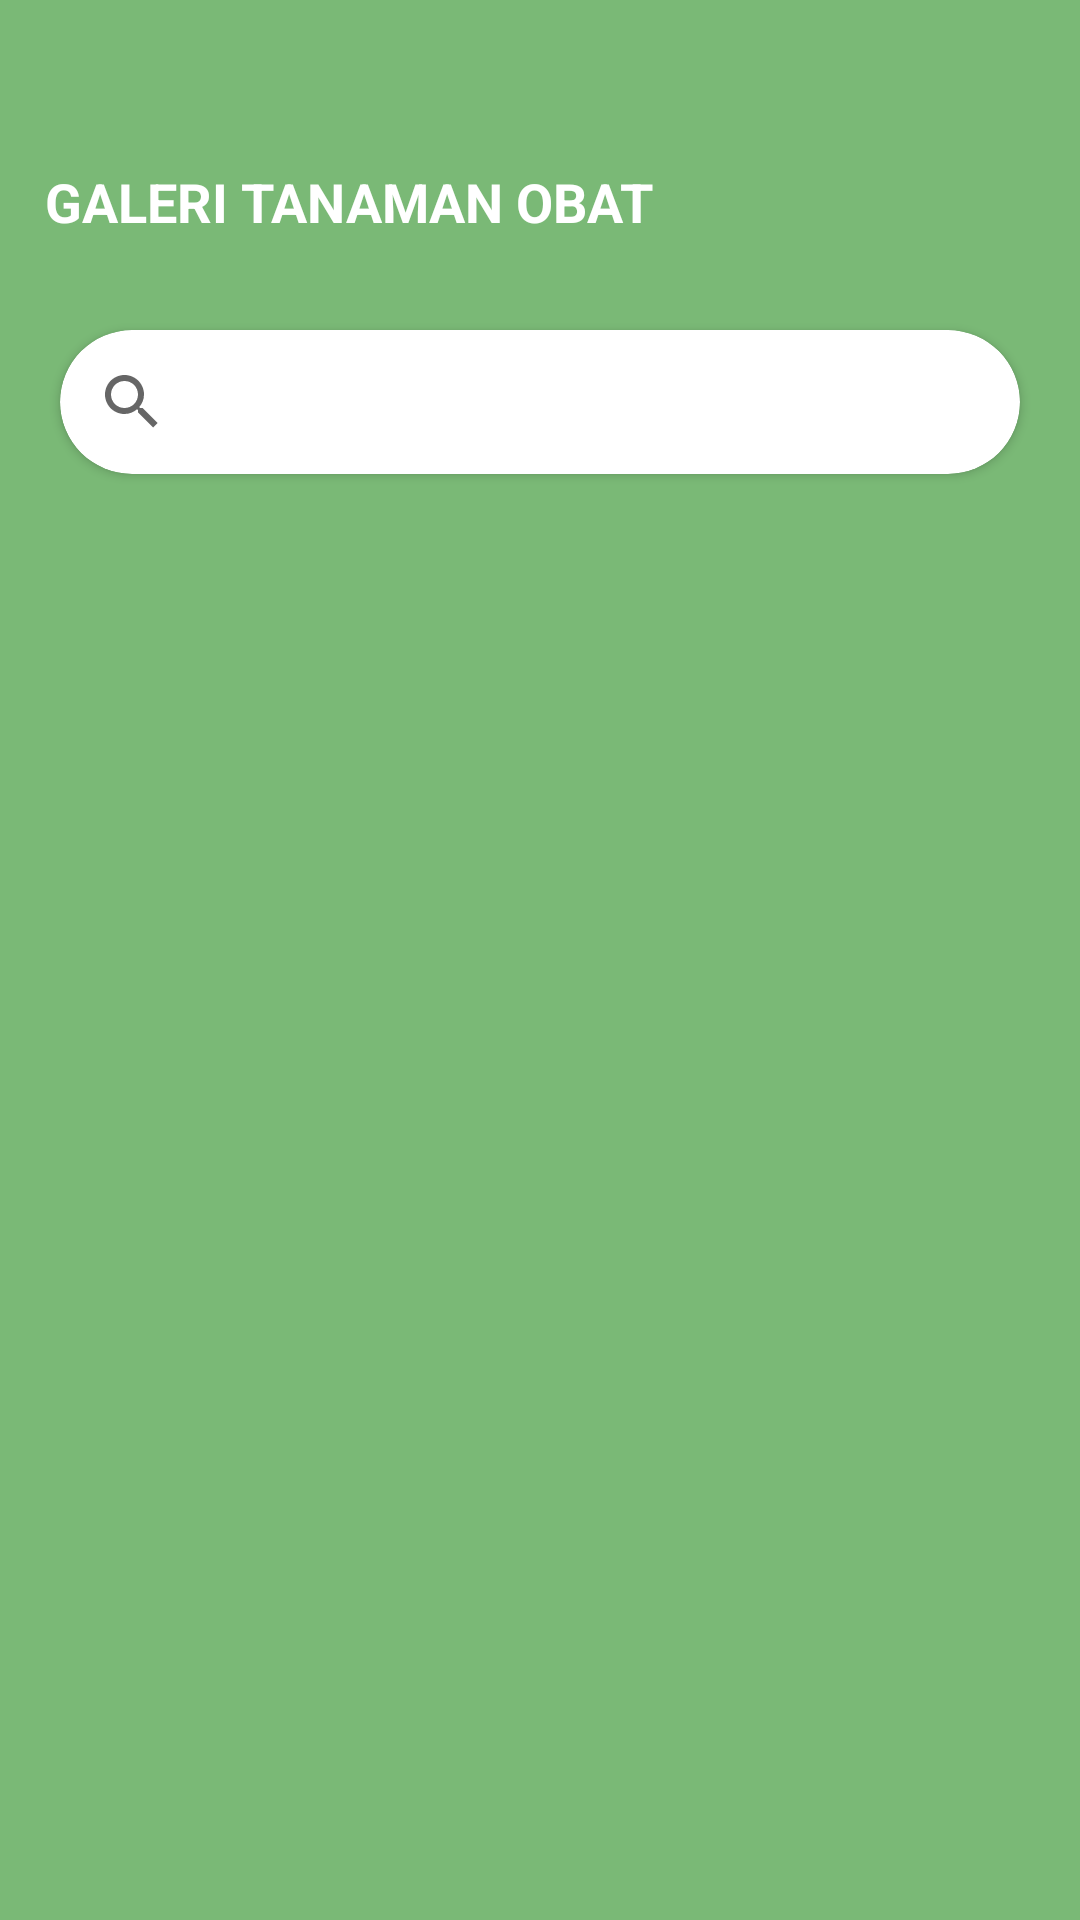

Produce the Android XML layout that renders to this screen, including the resource entries it uses.
<!-- AndroidManifest.xml: application theme Theme.HerbalDetector -->
<!-- res/layout/activity_gallery.xml -->
<?xml version="1.0" encoding="utf-8"?>
<RelativeLayout xmlns:android="http://schemas.android.com/apk/res/android"
    xmlns:app="http://schemas.android.com/apk/res-auto"
    xmlns:tools="http://schemas.android.com/tools"
    android:layout_width="match_parent"
    android:layout_height="match_parent"
    android:background="@color/primaryColor500"
    tools:context=".GalleryActivity"
    >

    <TextView
        android:id="@+id/tittle"
        android:layout_width="match_parent"
        android:layout_height="wrap_content"
        android:background="@color/primaryColor500"
        android:layout_marginTop="40dp"
        android:padding="15dp"
        android:text="GALERI TANAMAN OBAT"
        android:textColor="@color/white"
        android:textStyle="bold"
        android:textSize="18sp"
        app:layout_constraintTop_toTopOf="parent" />



    <androidx.cardview.widget.CardView
        android:id="@+id/cardSearch"
        android:layout_width="match_parent"
        android:layout_height="wrap_content"

        android:layout_marginTop="110dp"
        android:layout_marginHorizontal="20dp"
        app:cardCornerRadius="25dp"
        tools:ignore="NotSibling">


            <androidx.appcompat.widget.SearchView
                android:id="@+id/searchTanaman"
                android:layout_width="match_parent"
                android:layout_height="wrap_content"
                android:iconifiedByDefault="false"
                android:paddingStart="-0dp"
                android:queryHint="Mau cari tanaman apa?"
                android:searchIcon="@drawable/ic_search"
                android:theme="@style/SearchView"
                app:queryBackground="@android:color/transparent" />


    </androidx.cardview.widget.CardView>

    <androidx.coordinatorlayout.widget.CoordinatorLayout
        android:layout_width="match_parent"
        android:layout_height="match_parent"
        android:layout_below="@+id/cardSearch"
        android:layout_marginTop="40dp"
        android:background="@drawable/bg_half_rounded">

        <RelativeLayout
            android:layout_width="match_parent"
            android:layout_height="32dp"
            >

            <View
                android:layout_width="35dp"
                android:layout_height="5dp"
                android:layout_centerHorizontal="true"
                android:layout_marginVertical="12dp"
                android:background="@drawable/bg_shape"
                android:backgroundTint="@color/colorPrimary" />

        </RelativeLayout>

        <androidx.recyclerview.widget.RecyclerView
            android:id="@+id/rvListTanaman"
            android:layout_width="match_parent"
            android:layout_height="match_parent"
            android:layout_marginTop="32dp"
            android:layout_marginHorizontal="16dp"
            tools:listitem="@layout/list_item_gallery"
            />

    </androidx.coordinatorlayout.widget.CoordinatorLayout>



</RelativeLayout>
<!-- res/layout/list_item_gallery.xml (included above) -->
<?xml version="1.0" encoding="utf-8"?>
<androidx.constraintlayout.widget.ConstraintLayout xmlns:android="http://schemas.android.com/apk/res/android"
    android:layout_width="match_parent"
    android:layout_height="wrap_content"
    android:layout_marginBottom="16dp"
    android:background="@drawable/bg_gallery"
    xmlns:tools="http://schemas.android.com/tools"
    xmlns:app="http://schemas.android.com/apk/res-auto">

    <TextView
        android:id="@+id/tv_nama_tanaman"
        android:layout_width="match_parent"
        android:layout_height="wrap_content"
        tools:text="item"
        android:textAlignment="center"
        android:textSize="18dp"
        android:padding="16dp"
        app:layout_constraintTop_toTopOf="parent"
        app:layout_constraintLeft_toLeftOf="parent"
        app:layout_constraintBottom_toBottomOf="parent"
        />


</androidx.constraintlayout.widget.ConstraintLayout>
<!-- resources referenced by this layout -->
<resources>
  <color name="colorPrimary">#64b296</color>
  <color name="primaryColor500">#7AB976</color>
  <color name="white">#FFFFFFFF</color>
  <!-- drawable bg_gallery (drawable) -->
  <?xml version="1.0" encoding="utf-8"?>
  <shape xmlns:android="http://schemas.android.com/apk/res/android">
      <solid android:color="@color/primaryColor500" />
      <corners android:radius="32dp"
          />
  </shape>
  <style name="SearchView" parent="">
          <item name="android:editTextColor">@android:color/black</item>
          <item name="android:textColorHint">@android:color/black</item>
          <item name="android:textStyle">bold</item>
      </style>
  <style name="Theme.HerbalDetector" parent="Theme.MaterialComponents.DayNight.NoActionBar">
          
          <item name="colorPrimary">@color/purple_500</item>
          <item name="colorPrimaryVariant">@color/purple_700</item>
          <item name="colorOnPrimary">@color/white</item>
          
          <item name="colorSecondary">@color/teal_200</item>
          <item name="colorSecondaryVariant">@color/teal_700</item>
          <item name="colorOnSecondary">@color/black</item>
          
          <item name="android:statusBarColor" tools:targetApi="l">@color/white</item>
          <item name="android:windowLightStatusBar" tools:targetApi="m">true</item>
          
      </style>
  <color name="purple_500">#FF6200EE</color>
  <color name="purple_700">#FF3700B3</color>
  <color name="teal_200">#FF03DAC5</color>
  <color name="teal_700">#FF018786</color>
  <color name="black">#FF000000</color>
</resources>
